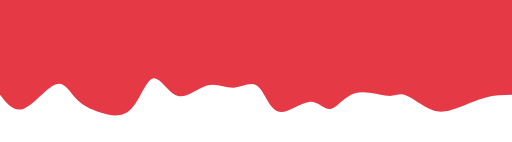
t = 0.00 s
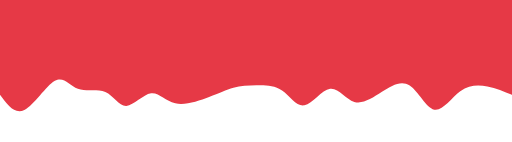
t = 0.75 s
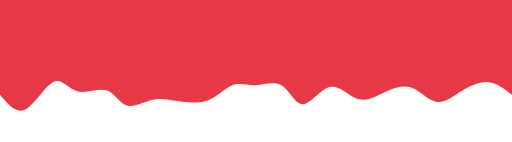
t = 1.25 s
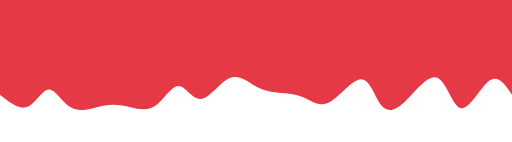
t = 2.00 s
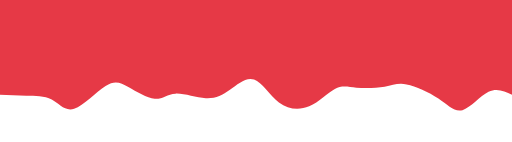
t = 2.75 s
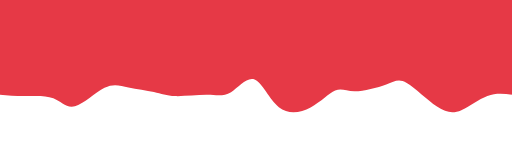
t = 3.25 s

The animated SVG that drew these frames (rendered in a browser with its animation timeline set to each time). Animation: 1 CSS @keyframes rule; one cycle of 4.00 s, repeats indefinitely.

 <svg width="100%" height="50" id="svg" viewBox="0 0 1440 400" preserveAspectRatio="none" xmlns="http://www.w3.org/2000/svg"
        class="transition duration-300 ease-in-out delay-150">
        <style>
        .path-1{
animation:pathAnim-1 4s;
animation-timing-function: linear;
animation-iteration-count: infinite;
}

@keyframes pathAnim-1{
0%{
d: path("M 0,400 C 0,400 0,133 0,133 C 24.6584063283308,132.54482714552773 49.3168126566616,132.0896542910555 76,125 C 102.6831873433384,117.9103457089445 131.39115570168443,104.18620998130577 156,95 C 180.60884429831557,85.81379001869423 201.1185645366006,81.16550578372146 226,91 C 250.8814354633994,100.83449421627854 280.1345861519132,125.15176688380842 299,132 C 317.8654138480868,138.84823311619158 326.34309085574654,128.22742668104493 350,130 C 373.65690914425346,131.77257331895507 412.49305042510053,145.93852639201185 442,137 C 471.50694957489947,128.06147360798815 491.68470744385127,96.01846775090763 510,93 C 528.3152925561487,89.98153224909237 544.7681197994947,115.98760260435759 571,113 C 597.2318802005053,110.01239739564241 633.2428133581705,78.03112183166192 658,86 C 682.7571866418295,93.96887816833808 696.2606267678236,141.88791006899467 715,157 C 733.7393732321764,172.11208993100533 757.714679570535,154.4172378923593 782,153 C 806.285320429465,151.5827621076407 830.8806549500363,166.443138361568 858,159 C 885.1193450499637,151.556861638432 914.7627006293202,121.81020866136868 941,130 C 967.2372993706798,138.18979133863132 990.0685425326831,184.31602699295732 1010,179 C 1029.931457467317,173.68397300704268 1046.9631292399472,116.92568336680196 1072,92 C 1097.0368707600528,67.07431663319804 1130.078940507528,73.98123953983482 1158,83 C 1185.921059492472,92.01876046016518 1208.7211087299409,103.14935847385871 1227,123 C 1245.2788912700591,142.8506415261413 1259.0366245727084,171.42132656473032 1284,162 C 1308.9633754272916,152.57867343526968 1345.132392979226,105.16533526721989 1373,94 C 1400.867607020774,82.83466473278011 1420.433803510387,107.91733236639006 1440,133 C 1440,133 1440,400 1440,400 Z");
}
25%{
d: path("M 0,400 C 0,400 0,133 0,133 C 21.6713121019327,145.57343633077986 43.3426242038654,158.1468726615597 67,167 C 90.6573757961346,175.8531273384403 116.3008152864711,180.98594568454095 142,159 C 167.6991847135289,137.01405431545905 193.45411465025015,87.90934460027648 216,91 C 238.54588534974985,94.09065539972352 257.8827261125283,149.37667591435311 284,168 C 310.1172738874717,186.62332408564689 343.0149808996366,168.5839517423111 371,145 C 398.9850191003634,121.41604825768891 422.0573502889252,92.2875171164026 444,105 C 465.9426497110748,117.7124828835974 486.7556179446626,172.2659797920785 512,169 C 537.2443820553374,165.7340202079215 566.9201779324246,104.64856371528343 588,100 C 609.0798220675754,95.35143628471657 621.5636703256386,147.13976534678778 643,165 C 664.4363296743614,182.86023465321222 694.8251407650215,166.79237489756537 720,161 C 745.1748592349785,155.20762510243463 765.1357666142753,159.69073506295075 784,153 C 802.8642333857247,146.30926493704925 820.6317927778767,128.44468485063163 850,116 C 879.3682072221233,103.55531514936838 920.3370622742173,96.5305255345228 949,102 C 977.6629377257827,107.4694744654772 994.0199581252541,125.4332130112772 1017,123 C 1039.980041874746,120.5667869887228 1069.5831052247656,97.73662242036836 1089,105 C 1108.4168947752344,112.26337757963164 1117.6476209756843,149.62029730724936 1139,160 C 1160.3523790243157,170.37970269275064 1193.8264108724968,153.7821883506342 1219,159 C 1244.1735891275032,164.2178116493658 1261.0467355343278,191.25094929021384 1286,176 C 1310.9532644656722,160.74905070978616 1343.986646990192,103.21401448851032 1371,89 C 1398.013353009808,74.78598551148968 1419.0066765049041,103.89299275574484 1440,133 C 1440,133 1440,400 1440,400 Z");
}
50%{
d: path("M 0,400 C 0,400 0,133 0,133 C 18.995482490580763,161.80847427394468 37.990964981161525,190.6169485478894 63,173 C 88.00903501883847,155.3830514521106 119.03162256593461,91.34068008238712 143,95 C 166.9683774340654,98.65931991761288 183.88254475509999,170.02033112256206 210,181 C 236.11745524490001,191.97966887743794 271.4381984136653,142.5779954273646 300,115 C 328.5618015863347,87.4220045726354 350.364661590239,81.66768716797955 368,104 C 385.635338409761,126.33231283202045 399.10315522537894,176.7512559007172 424,177 C 448.89684477462106,177.2487440992828 485.2227175082454,127.32728922915173 514,112 C 542.7772824917546,96.67271077084827 564.0059747416396,115.93958718267587 587,126 C 609.9940252583604,136.06041281732413 634.7533835251957,136.9143620401448 657,139 C 679.2466164748043,141.0856379598552 698.9804911575775,144.40296465674484 721,157 C 743.0195088424225,169.59703534325516 767.3246518444943,191.4737793328759 794,180 C 820.6753481555057,168.5262206671241 849.7209014644455,123.70191801175172 874,121 C 898.2790985355545,118.29808198824828 917.7917422977237,157.71854862011733 938,158 C 958.2082577022763,158.28145137988267 979.1121293446599,119.42388750777894 1002,103 C 1024.88787065534,86.57611249222106 1049.7597403236368,92.58590134876685 1073,98 C 1096.2402596763632,103.41409865123315 1117.8489093607934,108.23250709715363 1146,103 C 1174.1510906392066,97.76749290284637 1208.8446222331893,82.48407026261862 1236,95 C 1263.1553777668107,107.51592973738138 1282.772601706449,147.83121185237192 1302,148 C 1321.227398293551,148.16878814762808 1340.0649709410145,108.19108232789374 1363,99 C 1385.9350290589855,89.80891767210626 1412.9675145294927,111.40445883605312 1440,133 C 1440,133 1440,400 1440,400 Z");
}
75%{
d: path("M 0,400 C 0,400 0,133 0,133 C 21.70241043936843,136.88063225635554 43.40482087873686,140.76126451271108 67,131 C 90.59517912126314,121.2387354872889 116.08312692442095,97.83557420551118 138,88 C 159.91687307557905,78.16442579448882 178.2626714235793,81.89643866524419 206,103 C 233.7373285764207,124.10356133475581 270.8661873812618,162.57867113351213 295,178 C 319.1338126187382,193.42132886648787 330.2725790513735,185.78887680070733 355,173 C 379.7274209486265,160.21112319929267 418.04349641324427,142.2658216636585 442,145 C 465.95650358675573,147.7341783363415 475.5534352956495,171.14783654465865 493,162 C 510.4465647043505,152.85216345534135 535.7427624041582,111.14283215770693 565,92 C 594.2572375958418,72.85716784229307 627.4755150877177,76.28083482451363 655,102 C 682.5244849122823,127.71916517548637 704.3551772449708,175.73382854423852 727,182 C 749.6448227550292,188.26617145576148 773.1037759323991,152.78385099853216 793,136 C 812.8962240676009,119.21614900146783 829.2297190254329,121.13076746163271 857,124 C 884.7702809745671,126.86923253836729 923.9773479658695,130.69307915493692 949,129 C 974.0226520341305,127.30692084506308 984.8608891110889,120.09691591861963 1006,128 C 1027.139110888911,135.90308408138037 1058.5790955897749,158.91925717058453 1081,174 C 1103.4209044102251,189.08074282941547 1116.8227285298117,196.22605539904225 1142,176 C 1167.1772714701883,155.77394460095775 1204.1299902909784,108.17652123324639 1230,93 C 1255.8700097090216,77.82347876675361 1270.657310306275,95.06785966797212 1292,110 C 1313.342689693725,124.93214033202788 1341.2407684839216,137.5520400948651 1367,141 C 1392.7592315160784,144.4479599051349 1416.379615758039,138.72397995256745 1440,133 C 1440,133 1440,400 1440,400 Z");
}
100%{
d: path("M 0,400 C 0,400 0,133 0,133 C 24.6584063283308,132.54482714552773 49.3168126566616,132.0896542910555 76,125 C 102.6831873433384,117.9103457089445 131.39115570168443,104.18620998130577 156,95 C 180.60884429831557,85.81379001869423 201.1185645366006,81.16550578372146 226,91 C 250.8814354633994,100.83449421627854 280.1345861519132,125.15176688380842 299,132 C 317.8654138480868,138.84823311619158 326.34309085574654,128.22742668104493 350,130 C 373.65690914425346,131.77257331895507 412.49305042510053,145.93852639201185 442,137 C 471.50694957489947,128.06147360798815 491.68470744385127,96.01846775090763 510,93 C 528.3152925561487,89.98153224909237 544.7681197994947,115.98760260435759 571,113 C 597.2318802005053,110.01239739564241 633.2428133581705,78.03112183166192 658,86 C 682.7571866418295,93.96887816833808 696.2606267678236,141.88791006899467 715,157 C 733.7393732321764,172.11208993100533 757.714679570535,154.4172378923593 782,153 C 806.285320429465,151.5827621076407 830.8806549500363,166.443138361568 858,159 C 885.1193450499637,151.556861638432 914.7627006293202,121.81020866136868 941,130 C 967.2372993706798,138.18979133863132 990.0685425326831,184.31602699295732 1010,179 C 1029.931457467317,173.68397300704268 1046.9631292399472,116.92568336680196 1072,92 C 1097.0368707600528,67.07431663319804 1130.078940507528,73.98123953983482 1158,83 C 1185.921059492472,92.01876046016518 1208.7211087299409,103.14935847385871 1227,123 C 1245.2788912700591,142.8506415261413 1259.0366245727084,171.42132656473032 1284,162 C 1308.9633754272916,152.57867343526968 1345.132392979226,105.16533526721989 1373,94 C 1400.867607020774,82.83466473278011 1420.433803510387,107.91733236639006 1440,133 C 1440,133 1440,400 1440,400 Z");
}
}</style>
 <path
            d="M 0,400 C 0,400 0,266 0,266 C 23.32744708917666,274.9273488294945 46.65489417835332,283.85469765898904 70,272 C 93.34510582164668,260.14530234101096 116.7078703757634,227.50855819353848 141,223 C 165.2921296242366,218.49144180646152 190.51362431859314,242.111069566857 212,252 C 233.48637568140686,261.888930433143 251.23763234986404,258.04716353903353 274,262 C 296.76236765013596,265.95283646096647 324.5358462819507,277.7002762770089 355,285 C 385.4641537180493,292.2997237229911 418.61898252233334,295.15173135293077 441,286 C 463.38101747766666,276.84826864706923 474.98822362871636,255.69279831126806 497,265 C 519.0117763712836,274.30720168873194 551.4281229628014,314.077075401997 580,316 C 608.5718770371986,317.922924598003 633.2992845200785,281.99890008074397 657,266 C 680.7007154799215,250.00109991925603 703.3747389568849,253.9273242750271 723,258 C 742.6252610431151,262.0726757249729 759.2017596523817,266.2918028191476 780,266 C 800.7982403476183,265.7081971808524 825.8182224335876,260.90546444838236 856,261 C 886.1817775664124,261.09453555161764 921.5253506132674,266.08633938732294 945,283 C 968.4746493867326,299.91366061267706 980.0803751133432,328.74917800232583 1000,311 C 1019.9196248866568,293.25082199767417 1048.1531489333604,228.9169486033738 1071,220 C 1093.8468510666396,211.0830513966262 1111.3070291532154,257.5830275841788 1140,258 C 1168.6929708467846,258.4169724158212 1208.6187344537773,212.75094105991082 1236,220 C 1263.3812655462227,227.24905894008918 1278.2180330316753,287.4132081761779 1297,307 C 1315.7819669683247,326.5867918238221 1338.5091334195215,305.59622623537774 1363,292 C 1387.4908665804785,278.40377376462226 1413.7454332902394,272.2018868823111 1440,266 C 1440,266 1440,400 1440,400 Z"
            stroke="none" stroke-width="0" fill="#E63946"
            class="transition-all duration-300 ease-in-out delay-150 path-1" transform="rotate(-180 720 200)"></path>
</svg>
